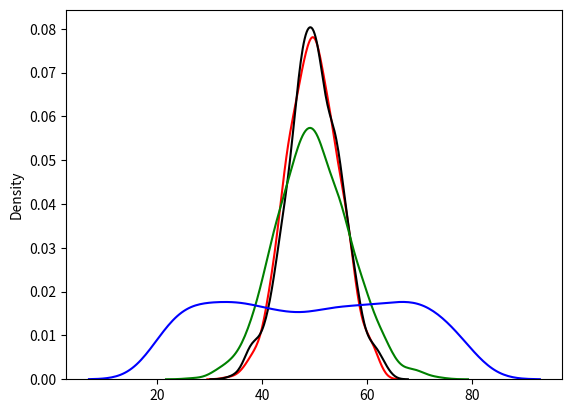

Python code for this plot:
#!/usr/bin/env python3
# -*- coding: utf-8 -*-
import time

from numpy import random
import seaborn as sns
from collections import Counter
import matplotlib.pyplot as plt

if __name__ == "__main__":

    print("DISTRIBUTIONS:\n"
          "NORMAL : RED\n"
          "BINOMIAL : BLACK\n"
          "POISSON : GREEN\n"
          "UNIFORM : BLUE\n")

    time.sleep(0.1)

    sns.distplot(random.normal(loc=50, scale=5, size=1000), hist=False, label='normal', color="RED")
    sns.distplot(random.binomial(n=100, p=0.5, size=1000), hist=False, label='binomial', color="BLACK")
    sns.distplot(random.poisson(lam=50, size=1000), hist=False, label='poisson', color="GREEN")
    sns.distplot(random.uniform(low=20, high=80, size=1000), hist=False, label='uniform', color="BLUE")
    plt.show()



